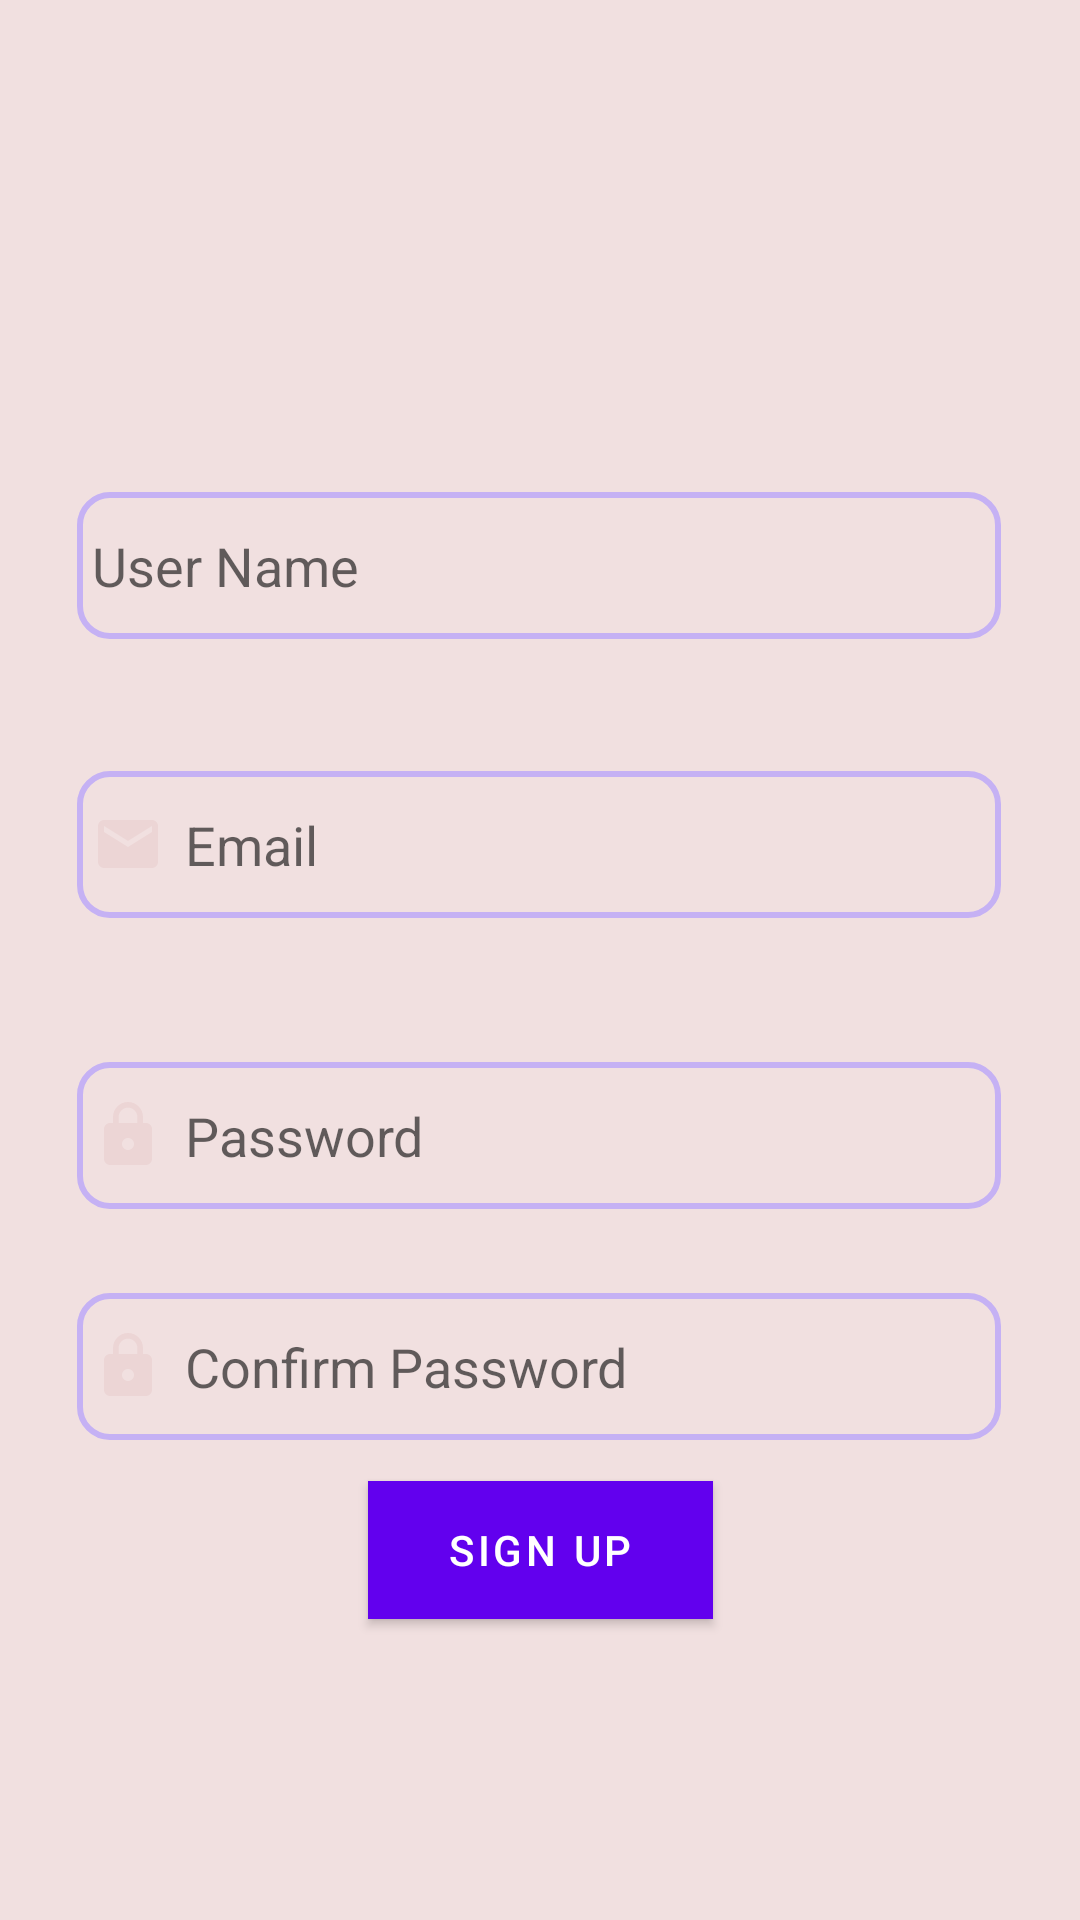

Produce the Android XML layout that renders to this screen, including the resource entries it uses.
<!-- AndroidManifest.xml: activity theme Theme.MaterialComponents.Light.NoActionBar -->
<!-- res/layout/activity_sign_up.xml -->
<?xml version="1.0" encoding="utf-8"?>
<androidx.constraintlayout.widget.ConstraintLayout xmlns:android="http://schemas.android.com/apk/res/android"
    xmlns:app="http://schemas.android.com/apk/res-auto"
    xmlns:tools="http://schemas.android.com/tools"
    android:background="#F1E0E0"
    android:layout_width="match_parent"
    android:layout_height="match_parent"
    tools:context=".SignUpActivity">

    <EditText
        android:id="@+id/signupusername"
        android:layout_width="308dp"
        android:layout_height="49dp"
        android:layout_marginTop="164dp"
        android:background="@drawable/edit_text_border"
        android:drawableLeft="@drawable/ic_baseline_perm_identity_24"
        android:drawablePadding="7dp"
        android:hint="@string/prompt_user_name"
        android:inputType="textPersonName"
        android:paddingStart="5dp"
        android:selectAllOnFocus="true"
        android:textColor="@color/black"
        app:layout_constraintEnd_toEndOf="parent"
        app:layout_constraintHorizontal_bias="0.495"
        app:layout_constraintStart_toStartOf="parent"
        app:layout_constraintTop_toTopOf="parent" />

    <EditText
        android:id="@+id/signUpuseremail"
        android:layout_width="308dp"
        android:layout_height="49dp"
        android:layout_marginTop="44dp"
        android:background="@drawable/edit_text_border"
        android:drawableLeft="@drawable/ic_baseline_email_24"
        android:drawablePadding="7dp"
        android:hint="@string/prompt_email"
        android:imeActionLabel="@string/action_sign_in_short"
        android:imeOptions="actionDone"
        android:inputType="textEmailAddress"
        android:paddingStart="5dp"
        android:selectAllOnFocus="true"
        android:textColor="@color/black"
        app:layout_constraintEnd_toEndOf="parent"
        app:layout_constraintHorizontal_bias="0.495"
        app:layout_constraintStart_toStartOf="parent"
        app:layout_constraintTop_toBottomOf="@+id/signupusername"
          />

    <EditText
        android:id="@+id/signUppassword"
        android:layout_width="308dp"
        android:layout_height="49dp"
        android:layout_marginTop="48dp"
        android:background="@drawable/edit_text_border"
        android:drawableLeft="@drawable/ic_baseline_lock_24"
        android:drawablePadding="7dp"
        android:hint="@string/prompt_password"
        android:imeActionLabel="@string/action_sign_in_short"
        android:imeOptions="actionDone"
        android:inputType="textPassword"
        android:paddingStart="5dp"
        android:selectAllOnFocus="true"
        android:textColor="@color/black"
        app:layout_constraintEnd_toEndOf="parent"
        app:layout_constraintHorizontal_bias="0.495"
        app:layout_constraintStart_toStartOf="parent"
        app:layout_constraintTop_toBottomOf="@+id/signUpuseremail" />

    <EditText
        android:id="@+id/Signupconfirm_password"
        android:layout_width="308dp"
        android:layout_height="49dp"
        android:layout_marginTop="28dp"
        android:background="@drawable/edit_text_border"
        android:drawableLeft="@drawable/ic_baseline_lock_24"
        android:drawablePadding="7dp"
        android:hint="@string/prompt_confirm_password"
        android:imeActionLabel="@string/action_sign_in_short"
        android:imeOptions="actionDone"
        android:inputType="textPassword"
        android:paddingStart="5dp"
        android:selectAllOnFocus="true"
        android:textColor="@color/black"
        app:layout_constraintEnd_toEndOf="parent"
        app:layout_constraintHorizontal_bias="0.495"
        app:layout_constraintStart_toStartOf="parent"
        app:layout_constraintTop_toBottomOf="@+id/signUppassword" />

    <Button
        android:id="@+id/SignUpButton"
        android:layout_width="115dp"
        android:layout_height="46dp"
        android:layout_gravity="start"
        android:layout_marginTop="16dp"
        android:layout_marginBottom="64dp"
        android:background="#B3D4F4"
        android:backgroundTint="#FFB39C"
        android:enabled="true"
        android:text="@string/action_sign_up"
        app:layout_constraintBottom_toBottomOf="parent"
        app:layout_constraintEnd_toEndOf="parent"
        app:layout_constraintStart_toStartOf="parent"
        app:layout_constraintTop_toBottomOf="@+id/signUppassword"
        app:layout_constraintVertical_bias="0.673" />
    <ProgressBar
        android:id="@+id/signUploading"
        android:layout_width="wrap_content"
        android:layout_height="wrap_content"
        android:layout_gravity="center"
        android:layout_marginBottom="64dp"
        android:visibility="gone"
        app:layout_constraintBottom_toBottomOf="parent"
        app:layout_constraintEnd_toEndOf="parent"
        app:layout_constraintHorizontal_bias="0.496"
        app:layout_constraintStart_toStartOf="parent"
        app:layout_constraintTop_toBottomOf="@+id/SignUpButton"
        app:layout_constraintVertical_bias="0.954" />


</androidx.constraintlayout.widget.ConstraintLayout>
<!-- resources referenced by this layout -->
<resources>
  <!-- drawable edit_text_border (drawable-v24) -->
  <?xml version="1.0" encoding="utf-8"?>
  <shape
      xmlns:android="http://schemas.android.com/apk/res/android"
      android:shape="rectangle">
      <solid
          android:color="@android:color/transparent"/>
  
      <corners
          android:bottomRightRadius="10dp"
          android:bottomLeftRadius="10dp"
          android:topLeftRadius="10dp"
          android:topRightRadius="10dp"/>
      <stroke
          android:color="#C5B1F4"
          android:width="2dp"/>
  </shape>
  <!-- drawable ic_baseline_email_24 (drawable) -->
  <vector android:height="24dp" android:tint="#ECD5D5"
      android:viewportHeight="24" android:viewportWidth="24"
      android:width="24dp" xmlns:android="http://schemas.android.com/apk/res/android">
      <path android:fillColor="@android:color/white" android:pathData="M20,4L4,4c-1.1,0 -1.99,0.9 -1.99,2L2,18c0,1.1 0.9,2 2,2h16c1.1,0 2,-0.9 2,-2L22,6c0,-1.1 -0.9,-2 -2,-2zM20,8l-8,5 -8,-5L4,6l8,5 8,-5v2z"/>
  </vector>
  <!-- drawable ic_baseline_lock_24 (drawable) -->
  <vector android:height="24dp" android:tint="#ECD5D5"
      android:viewportHeight="24" android:viewportWidth="24"
      android:width="24dp" xmlns:android="http://schemas.android.com/apk/res/android">
      <path android:fillColor="@android:color/white" android:pathData="M18,8h-1L17,6c0,-2.76 -2.24,-5 -5,-5S7,3.24 7,6v2L6,8c-1.1,0 -2,0.9 -2,2v10c0,1.1 0.9,2 2,2h12c1.1,0 2,-0.9 2,-2L20,10c0,-1.1 -0.9,-2 -2,-2zM12,17c-1.1,0 -2,-0.9 -2,-2s0.9,-2 2,-2 2,0.9 2,2 -0.9,2 -2,2zM15.1,8L8.9,8L8.9,6c0,-1.71 1.39,-3.1 3.1,-3.1 1.71,0 3.1,1.39 3.1,3.1v2z"/>
  </vector>
  <string name="action_sign_in_short">Sign in</string>
  <string name="action_sign_up">Sign Up</string>
  <string name="prompt_confirm_password">Confirm Password</string>
  <string name="prompt_email">Email</string>
  <string name="prompt_password">Password</string>
  <string name="prompt_user_name">User Name</string>
  <!-- not gathered from this repository: default colours our renderer supplied (Android Studio template values) -->
  <color name="black">#FF000000</color>
</resources>
